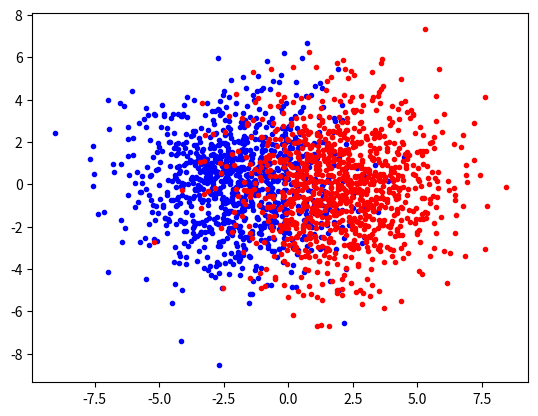

This chart was generated by the following Python code: (Note: this script raises an exception after producing the figure.)
import numpy
import math
import random
import matplotlib.pyplot

# create data from a multivariate normal distribution
mean1 = [-2,0,1]
mean2 = [2,0,1]

cov = [[4,0,0],[0,5,0],[0,0,3]]

x1 = numpy.random.multivariate_normal(mean1, cov, 1000)
matplotlib.pyplot.scatter(x1[:,0], x1[:,1], c = 'b', marker = '.')
x2 = numpy.random.multivariate_normal(mean2, cov, 1000)
matplotlib.pyplot.scatter(x2[:,0], x2[:,1], c = 'r', marker = '.')
matplotlib.pyplot.show()

X = numpy.concatenate((x1,x2))
X = numpy.concatenate((numpy.ones((2000,1)),X), axis = 1)



#first half of the data from class 0, second half from class 1
Xc = numpy.zeros(1000)
Xc = numpy.concatenate((Xc, numpy.ones(1000)))

# randomize the training data

indexes = list(range(2000))
random.shuffle(indexes)

Xshuffled = X[indexes]
Xcshuffled = Xc[indexes]

#Xshuffled = X
#Xcshuffled = Xc


#randomly initialize the weights
#random.seed()
w1 = numpy.transpose(numpy.array([2*random.random()-1, 2*random.random()-1, 2*random.random()-1]))
w2 = numpy.transpose(numpy.array([2*random.random()-1, 2*random.random()-1, 2*random.random()-1]))
w3 = numpy.transpose(numpy.array([2*random.random()-1, 2*random.random()-1, 2*random.random()-1]))

alpha = 0.00001
outputError = numpy.empty((2000,1))
epochError = numpy.empty((500,1))
for epoch in range(500):
    totalError = 0
    for i in range(2000):
        #forward calculation
        z1 = 1/(1 + math.exp(-numpy.dot(Xshuffled[i,:],w1)))
        z2 = 1/(1 + math.exp(-numpy.dot(Xshuffled[i,:],w2)))
        xhidden = [1, z1, z2]
        z3 = 1/(1 + math.exp(-numpy.dot(xhidden,w3)))

        # prediction
        prediction = round(z3,0) #one option...
        outputError[i] = abs(Xcshuffled[i] - prediction)
        #comparison = Xc[i] != prediction
        totalError = totalError + numpy.asscalar(outputError[i])

        #backward propagation
        #update the error
        error3 = z3*(1-z3)*(Xcshuffled[i] - z3) #output node 
        error1 = z1*(1-z1)*(error3*w3[1]) #hidden layer node
        error2 = z2*(1-z2)*(error3*w3[2]) #hidden layer

        w3 = w3 + [alpha*error3, alpha*error3*z1, alpha*error3*z2 ]
        w1 = w1 + [alpha*error1, alpha*error1*Xshuffled[i,1], alpha*error1*Xshuffled[i,2]]
        w2 = w2 + [alpha*error2, alpha*error2*Xshuffled[i,1], alpha*error2*Xshuffled[i,2]]

    # for every epoch
    #print("Iteration... ", epoch + 1, "Error = ", totalError, "            ", end = '\r', flush = True)
    epochError[epoch] = totalError
    print("Iteration... ", epoch + 1, "Error = ", totalError)

    
matplotlib.pyplot.plot(epochError)
matplotlib.pyplot.show()

#epochPlot = numpy.arange(100)
#matplotlib.pyplot.plot(epochError[epoch])
#matplotlib.pyplot.show()

x1test = numpy.random.multivariate_normal(mean1, cov, 1000)
x2test = numpy.random.multivariate_normal(mean2, cov, 1000)

Xtest = numpy.concatenate((x1test,x2test))
Xtest = numpy.concatenate((numpy.ones((2000,1)),Xtest), axis = 1)

#first half of the data from class 0, second half from class 1
Xctest = numpy.zeros(1000)
Xctest = numpy.concatenate((Xctest, numpy.ones(1000)))

prediction = numpy.empty(2000)
for i in range(2000):
    #forward calculation
    z1 = 1/(1 + math.exp(-numpy.dot(Xtest[i,:],w1)))
    z2 = 1/(1 + math.exp(-numpy.dot(Xtest[i,:],w2)))
    xhidden = [1, z1, z2]
    z3 = 1/(1 + math.exp(-numpy.dot(xhidden,w3)))
    prediction[i] = round(z3,0)

totalError = numpy.sum(prediction != Xctest)

print("done")


